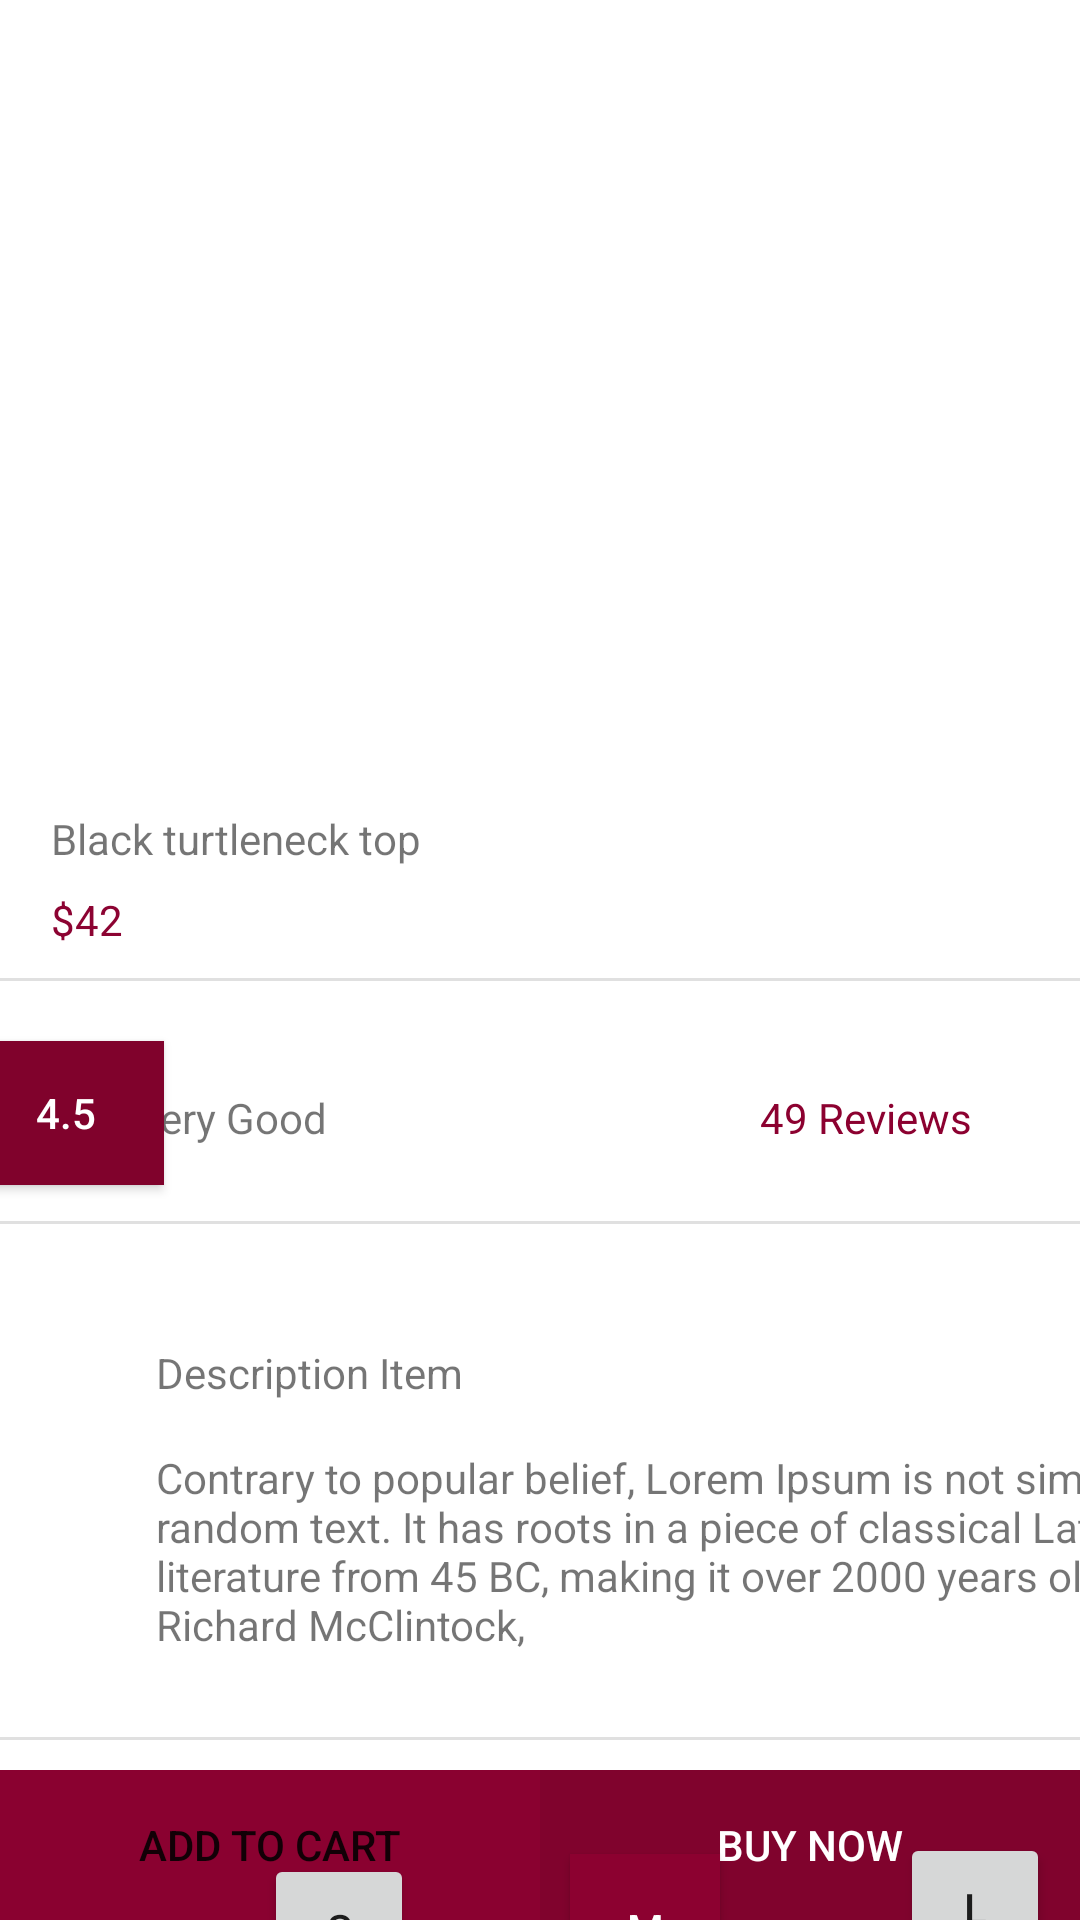

Here is an Android app screen rendered from its layout file. Give the layout XML and the strings, colors and styles it references.
<!-- AndroidManifest.xml: application theme Theme.MyCart -->
<!-- res/layout/activity_detail.xml -->
<?xml version="1.0" encoding="utf-8"?>
<androidx.constraintlayout.widget.ConstraintLayout xmlns:android="http://schemas.android.com/apk/res/android"
    xmlns:app="http://schemas.android.com/apk/res-auto"
    xmlns:tools="http://schemas.android.com/tools"
    android:layout_width="match_parent"
    android:layout_height="match_parent"
    tools:context=".DetailActivity">
    <ImageView
        android:id="@+id/item_img"
        android:layout_width="326dp"
        android:layout_height="170dp"
        android:layout_marginTop="24dp"
        android:scaleType="fitXY"
        app:layout_constraintEnd_toEndOf="parent"
        app:layout_constraintStart_toStartOf="parent"
        app:layout_constraintTop_toBottomOf="@+id/detail_toolbar"
         />

    <TextView
        android:id="@+id/item_name"
        android:layout_width="wrap_content"
        android:layout_height="wrap_content"
        android:layout_marginTop="20dp"
        android:text="Black turtleneck top"
        app:layout_constraintEnd_toEndOf="parent"
        app:layout_constraintHorizontal_bias="0.0"
        app:layout_constraintStart_toStartOf="@+id/item_img"
        app:layout_constraintTop_toBottomOf="@+id/item_img" />

    <TextView
        android:id="@+id/item_price"
        android:layout_width="wrap_content"
        android:layout_height="wrap_content"
        android:layout_marginTop="8dp"
        android:text="$42"
        android:textColor="#8C0332"
        app:layout_constraintEnd_toEndOf="@+id/item_name"
        app:layout_constraintHorizontal_bias="0.0"
        app:layout_constraintStart_toStartOf="@+id/item_name"
        app:layout_constraintTop_toBottomOf="@+id/item_name" />

    <View
        android:id="@+id/divider"
        android:layout_width="430dp"
        android:layout_height="1dp"
        android:layout_marginTop="10dp"
        android:background="?android:attr/listDivider"
        app:layout_constraintStart_toStartOf="parent"
        app:layout_constraintTop_toBottomOf="@+id/item_price" />

    <View
        android:id="@+id/divider2"
        android:layout_width="430dp"
        android:layout_height="1dp"
        android:layout_marginTop="12dp"
        android:background="?android:attr/listDivider"
        app:layout_constraintEnd_toEndOf="parent"
        app:layout_constraintHorizontal_bias="0.526"
        app:layout_constraintStart_toStartOf="parent"
        app:layout_constraintTop_toBottomOf="@+id/item_rating" />

    <Button
        android:id="@+id/item_rating"
        android:layout_width="65dp"
        android:layout_height="wrap_content"
        android:layout_marginTop="20dp"
        android:text="4.5"
        android:textColor="@android:color/white"
        android:background="#80022C"
        app:layout_constraintEnd_toStartOf="@+id/item_rat_des"
        app:layout_constraintHorizontal_bias="0.533"
        app:layout_constraintStart_toStartOf="parent"
        app:layout_constraintTop_toBottomOf="@+id/divider" />

    <TextView
        android:id="@+id/item_rat_des"
        android:layout_width="wrap_content"
        android:layout_height="wrap_content"
        android:layout_marginTop="36dp"
        android:layout_marginEnd="144dp"
        android:text="Very Good"
        app:layout_constraintEnd_toStartOf="@+id/textView10"
        app:layout_constraintTop_toBottomOf="@+id/divider" />

    <TextView
        android:id="@+id/textView10"
        android:layout_width="wrap_content"
        android:layout_height="wrap_content"
        android:layout_marginTop="36dp"
        android:layout_marginEnd="36dp"
        android:text="49 Reviews"
        android:textColor="#8C0130"
        app:layout_constraintEnd_toEndOf="parent"
        app:layout_constraintTop_toBottomOf="@+id/divider" />

    <TextView
        android:id="@+id/textView11"
        android:layout_width="wrap_content"
        android:layout_height="wrap_content"
        android:layout_marginStart="52dp"
        android:layout_marginTop="40dp"
        android:text="Description Item"
        app:layout_constraintStart_toStartOf="parent"
        app:layout_constraintTop_toBottomOf="@+id/divider2" />

    <TextView
        android:id="@+id/item_des"
        android:layout_width="330dp"
        android:layout_height="wrap_content"
        android:layout_marginTop="16dp"
        android:text="Contrary to popular belief, Lorem Ipsum is not simply random text. It has roots in a piece of classical Latin literature from 45 BC, making it over 2000 years old. Richard McClintock, "
        app:layout_constraintStart_toStartOf="@+id/textView11"
        app:layout_constraintTop_toBottomOf="@+id/textView11" />

    <TextView
        android:id="@+id/textView13"
        android:layout_width="wrap_content"
        android:layout_height="wrap_content"
        android:layout_marginStart="16dp"
        android:layout_marginTop="12dp"
        android:text="Select Size"
        app:layout_constraintStart_toStartOf="parent"
        app:layout_constraintTop_toBottomOf="@+id/divider3" />



    <View
        android:id="@+id/divider3"
        android:layout_width="430dp"
        android:layout_height="1dp"
        android:layout_marginTop="28dp"
        android:background="?android:attr/listDivider"
        app:layout_constraintStart_toStartOf="parent"
        app:layout_constraintTop_toBottomOf="@+id/item_des" />

    <View
        android:id="@+id/divider4"
        android:layout_width="430dp"
        android:layout_height="1dp"
        android:layout_marginTop="64dp"
        android:background="?android:attr/listDivider"
        app:layout_constraintEnd_toEndOf="parent"
        app:layout_constraintStart_toStartOf="parent"
        app:layout_constraintTop_toBottomOf="@+id/textView13" />

    <Button
        android:id="@+id/button5"
        android:layout_width="50dp"
        android:layout_height="50dp"
        android:layout_marginStart="88dp"
        android:text="S"
        app:layout_constraintBottom_toTopOf="@+id/divider4"
        app:layout_constraintEnd_toStartOf="@+id/button6"
        app:layout_constraintStart_toStartOf="parent"
        app:layout_constraintTop_toBottomOf="@+id/textView13" />

    <Button
        android:id="@+id/button6"
        android:layout_width="50dp"
        android:layout_height="50dp"
        android:layout_marginStart="52dp"
        android:layout_marginEnd="60dp"
        android:background="#8C0130"
        android:text="M"
        android:textColor="@android:color/white"
        app:layout_constraintBottom_toTopOf="@+id/divider4"
        app:layout_constraintEnd_toStartOf="@+id/button7"
        app:layout_constraintStart_toEndOf="@+id/button5"
        app:layout_constraintTop_toBottomOf="@+id/textView13" />

    <Button
        android:id="@+id/button7"
        android:layout_width="50dp"
        android:layout_height="50dp"
        android:layout_marginStart="60dp"
        android:text="L"
        app:layout_constraintStart_toEndOf="@+id/button6"
        app:layout_constraintTop_toBottomOf="@+id/textView13" />

    <LinearLayout
        android:id="@+id/linearLayout"
        android:layout_width="match_parent"
        android:layout_height="50dp"
        android:orientation="horizontal"
        android:weightSum="10"
        app:layout_constraintBottom_toBottomOf="parent">

        <Button

            android:id="@+id/item_add_cart"
            android:layout_width="wrap_content"
            android:layout_height="50dp"
            android:layout_weight="5"
            android:background="#8A0130"
            android:text="Add to cart" />

        <Button

            android:id="@+id/item_buy_now"
            android:layout_width="wrap_content"
            android:layout_height="50dp"
            android:layout_weight="5"
            android:background="#80032D"
            android:text="Buy now"
            android:textColor="@android:color/white" />
    </LinearLayout>

    <androidx.appcompat.widget.Toolbar
        android:id="@+id/detail_toolbar"
        android:layout_width="match_parent"
        android:layout_height="wrap_content"
        android:minHeight="?attr/actionBarSize"
        android:theme="?attr/actionBarTheme"
        app:layout_constraintStart_toStartOf="parent"
        app:layout_constraintTop_toTopOf="parent" />

</androidx.constraintlayout.widget.ConstraintLayout>
<!-- resources referenced by this layout -->
<resources>
  <style name="Theme.MyCart" parent="Theme.MaterialComponents.DayNight.NoActionBar">
          
          <item name="colorPrimary">@color/purple_500</item>
          <item name="colorPrimaryVariant">@color/purple_700</item>
          <item name="colorOnPrimary">@color/white</item>
          
          <item name="colorSecondary">@color/teal_200</item>
          <item name="colorSecondaryVariant">@color/teal_700</item>
          <item name="colorOnSecondary">@color/black</item>
          
          <item name="android:statusBarColor">#9F0338</item>
          
      </style>
  <color name="purple_500">#FF6200EE</color>
  <color name="purple_700">#11E4BA</color>
  <color name="white">#FFFFFFFF</color>
  <color name="teal_200">#FF03DAC5</color>
  <color name="teal_700">#FF018786</color>
  <color name="black">#FF000000</color>
</resources>
